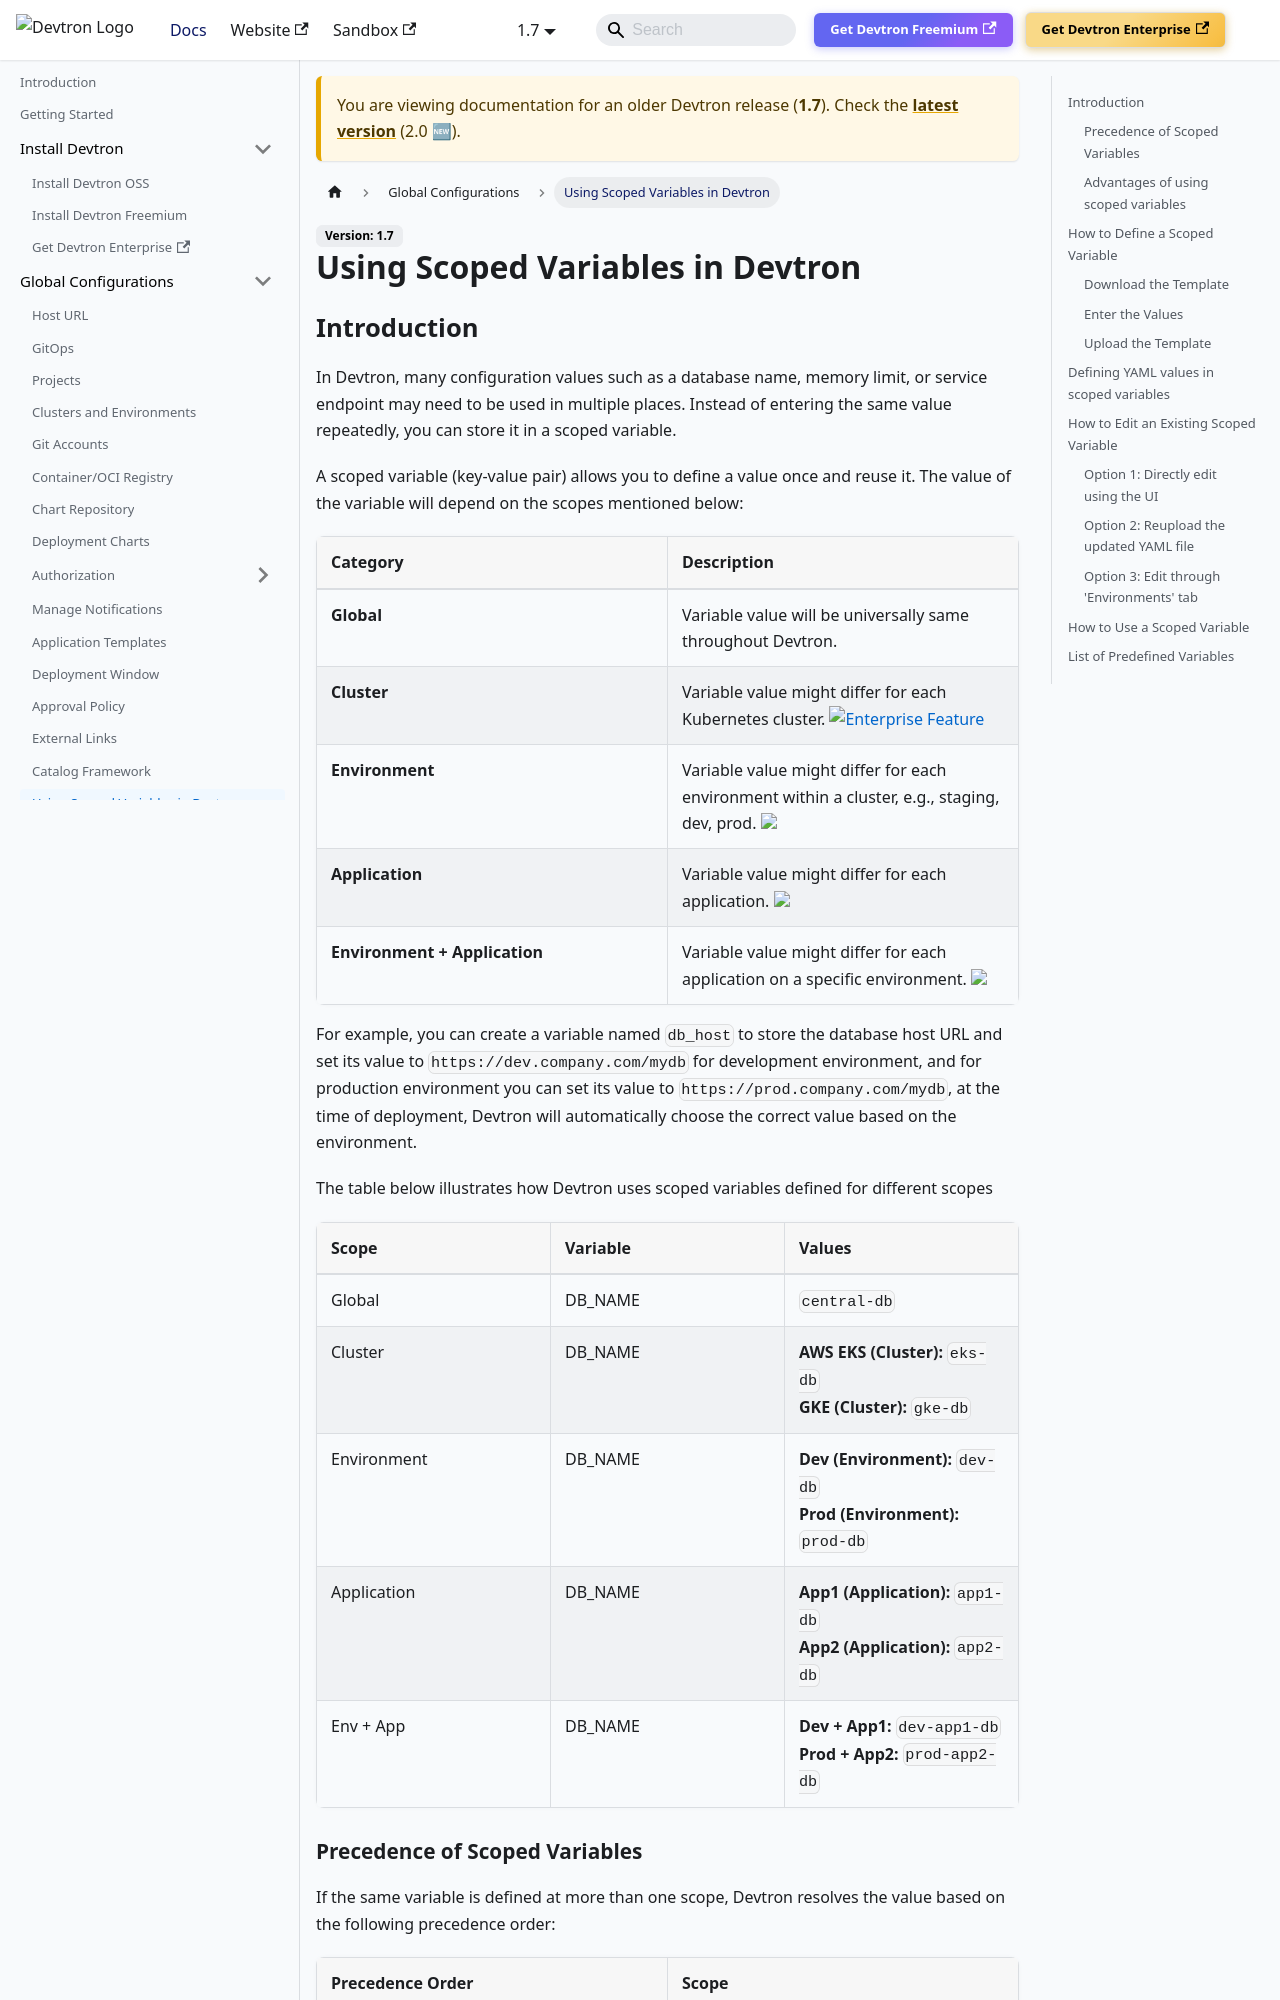

repository: devtron-labs/devtron-documentation · page: docs/devtron/v1.7/user-guide/global-configurations/scoped-variables.html · generator: docusaurus

---
id: scoped-variables
title: Using Scoped Variables in Devtron
sidebar_label: Scoped Variables
slug: /user-guide/app-management/configurations/scoped-variables
---

# Using Scoped Variables in Devtron
